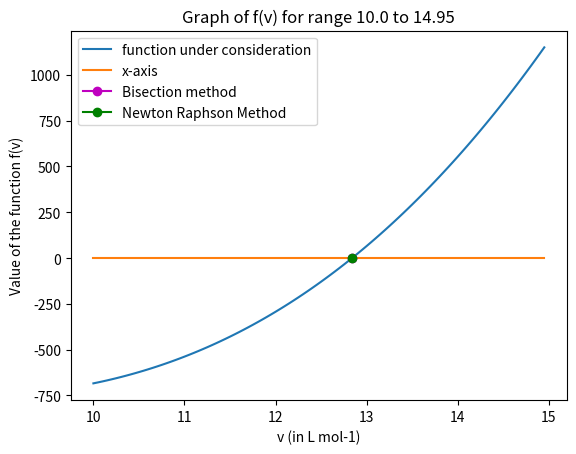

The script that saved this image:
# Bisection Method
import math
import random
from matplotlib import pyplot as plt

# Estimating molar volume of ethyl alcohol

# Given: The Van der Waals equation, 
# (p + (a/v^2))*(v - b) = RT

# Parameters: 
a = 12.02
b = 0.08407
R = 0.08205 #atm L mol^{-1} K^{-1}

# To find: 
# Molar volume (v) of the ideal gas at given 
p = 2.5 #atm
T = 400 #K

# The non-linear equation formed by the given relation and conditions is as follows: 
# pV^3 + (- pb - RT)V^2 + aV - ab = 0
# General form: 
# c1 * V^3 + c2 * V^2 + c3 * V + c4 = 0

c1 = p
c2 = -1 * (p*b + R*T)
c3 = a
c4 = -1*a*b

def fun(v):
    return (c1*math.pow(v,3)+c2*math.pow(v,2)+c3*v+c4)

v = [10+i*0.05 for i in range(100)]
f = [fun(v[i]) for i in range(100)]
z = [0 for i in range(100)]

plt.plot(v,f,label="function under consideration")
plt.plot(v,z,label="x-axis")
plt.xlabel("v (in L mol-1)")
plt.ylabel("Value of the function f(v)")
plt.title("Graph of f(v) for range "+str(v[0])+" to "+str(v[-1]))

# Probable range in which solution lies is 10 to 15
# Bisection method:
# From the graph, it is clear that the sign of the function is different on a and b, although this condition is checked as well
a = 10
b = 15
c = (a+b)/2
count = 0
while ((fun(a)*fun(b) < 0)&(abs(fun(c))>0.0001)):
    #Uncomment to see the intermediate points
    #plt.plot(c,fun(c),marker="x",color="r")
    #plt.text(c,fun(c),"  -"+str(count))
    count = count+1
    #The end point shifted accordingly
    if((fun(a)*fun(c))<0):
        b = c
    elif(fun(c)==0):
        break
    else:
        a = c
    c = (a+b)/2

print("The solution computed by Bisection method is: "+str(c))
print("The value of the function at this point is: "+str(fun(c)))
print("The number of iterations used is: "+str(count))
plt.plot(c,fun(c),marker="o",color="m",label="Bisection method")

# Newton Ramphson Method
# First derivative of the function (f(x) = 0)  
def d_fun(v):
    return (3*c1*math.pow(v,2) + 2*c2*v + c3)

a = 10
b = 15
random.seed(1)
# to keep the initial random value constant, so that the number of iterations depends on the error tolerance level only
x = a + random.random()*(b-a)

count = 0
while (abs(fun(x))>0.0001):
    #Uncomment to see the intermediate points
    #plt.plot(x,fun(x),marker="x",color="r")
    #plt.text(x,fun(x),"  +"+str(count))
    count = count + 1
    x = x - fun(x)/d_fun(x)

print("The solution computed by Newton Ramphson method is: "+str(x))
print("The value of the function at this point is: "+str(fun(x)))
print("The number of iterations used is: "+str(count))
plt.plot(x,fun(x),marker="o",color="g",label="Newton Raphson Method")
plt.legend()
plt.show()